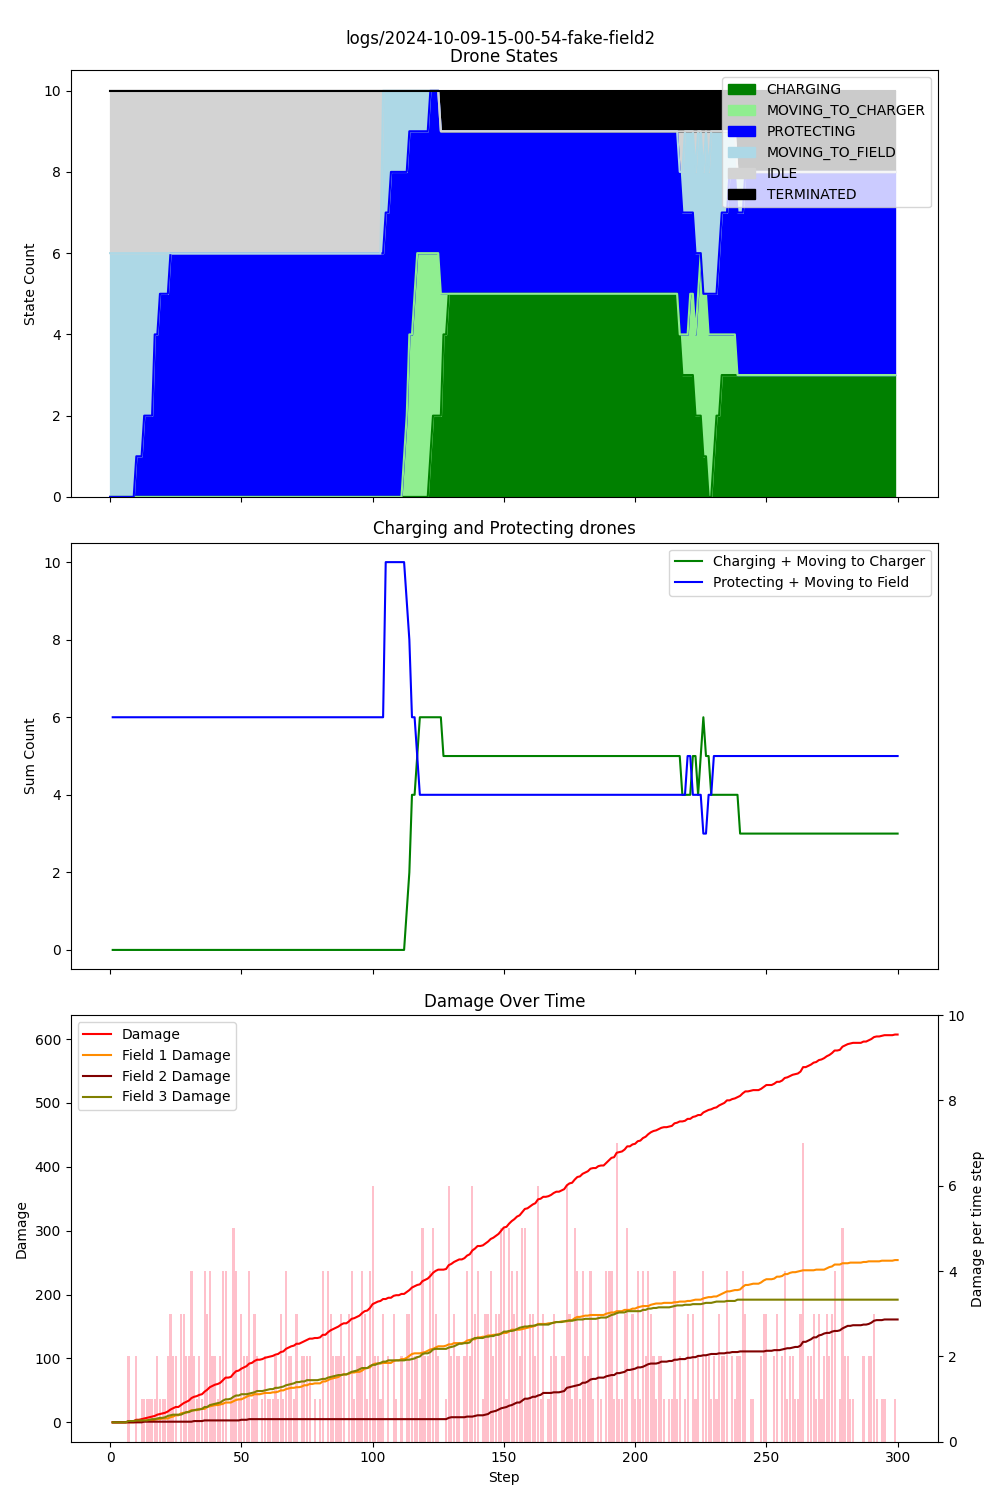

The file beside this chart, header and first rows:
step, damage, IDLE, CHARGING, PROTECTING, MOVING_TO_CHARGER, MOVING_TO_FIELD, TERMINATED, Drone_1_battery, Drone_1_state, Drone_1_target, Drone_2_battery, Drone_2_state, Drone_2_target, Drone_3_battery, Drone_3_state, Drone_3_target, Drone_4_battery, Drone_4_state, Drone_4_target, Drone_5_battery, Drone_5_state, Drone_5_target, Drone_6_battery
1, 0, 4, 0, 0, 0, 6, 0, 0.99, MOVING_TO_FIELD, Field_2, 0.99, MOVING_TO_FIELD, Field_2, 0.99, MOVING_TO_FIELD, Field_2, 0.99, MOVING_TO_FIELD, Field_2, 0.99, MOVING_TO_FIELD, Field_2, 0.99
2, 0, 4, 0, 0, 0, 6, 0, 0.98, MOVING_TO_FIELD, Field_2, 0.98, MOVING_TO_FIELD, Field_2, 0.98, MOVING_TO_FIELD, Field_2, 0.98, MOVING_TO_FIELD, Field_2, 0.98, MOVING_TO_FIELD, Field_2, 0.98
3, 0, 4, 0, 0, 0, 6, 0, 0.97, MOVING_TO_FIELD, Field_2, 0.97, MOVING_TO_FIELD, Field_2, 0.97, MOVING_TO_FIELD, Field_2, 0.97, MOVING_TO_FIELD, Field_2, 0.97, MOVING_TO_FIELD, Field_2, 0.97
4, 0, 4, 0, 0, 0, 6, 0, 0.96, MOVING_TO_FIELD, Field_2, 0.96, MOVING_TO_FIELD, Field_2, 0.96, MOVING_TO_FIELD, Field_2, 0.96, MOVING_TO_FIELD, Field_2, 0.96, MOVING_TO_FIELD, Field_2, 0.96
5, 0, 4, 0, 0, 0, 6, 0, 0.95, MOVING_TO_FIELD, Field_2, 0.95, MOVING_TO_FIELD, Field_2, 0.95, MOVING_TO_FIELD, Field_2, 0.95, MOVING_TO_FIELD, Field_2, 0.95, MOVING_TO_FIELD, Field_2, 0.95
6, 0, 4, 0, 0, 0, 6, 0, 0.94, MOVING_TO_FIELD, Field_2, 0.94, MOVING_TO_FIELD, Field_2, 0.94, MOVING_TO_FIELD, Field_2, 0.94, MOVING_TO_FIELD, Field_2, 0.94, MOVING_TO_FIELD, Field_2, 0.94
7, 2, 4, 0, 0, 0, 6, 0, 0.93, MOVING_TO_FIELD, Field_2, 0.93, MOVING_TO_FIELD, Field_2, 0.93, MOVING_TO_FIELD, Field_2, 0.93, MOVING_TO_FIELD, Field_2, 0.93, MOVING_TO_FIELD, Field_2, 0.93
8, 2, 4, 0, 0, 0, 6, 0, 0.92, MOVING_TO_FIELD, Field_2, 0.92, MOVING_TO_FIELD, Field_2, 0.92, MOVING_TO_FIELD, Field_2, 0.92, MOVING_TO_FIELD, Field_2, 0.92, MOVING_TO_FIELD, Field_2, 0.92
9, 2, 4, 0, 0, 0, 6, 0, 0.91, MOVING_TO_FIELD, Field_2, 0.91, MOVING_TO_FIELD, Field_2, 0.91, MOVING_TO_FIELD, Field_2, 0.91, MOVING_TO_FIELD, Field_2, 0.91, MOVING_TO_FIELD, Field_2, 0.91
10, 4, 4, 0, 0, 0, 6, 0, 0.90, MOVING_TO_FIELD, Field_2, 0.90, MOVING_TO_FIELD, Field_2, 0.90, MOVING_TO_FIELD, Field_2, 0.90, MOVING_TO_FIELD, Field_2, 0.90, MOVING_TO_FIELD, Field_2, 0.90
11, 4, 4, 0, 1, 0, 5, 0, 0.89, MOVING_TO_FIELD, Field_2, 0.89, PROTECTING, Field_2, 0.89, MOVING_TO_FIELD, Field_2, 0.89, MOVING_TO_FIELD, Field_2, 0.89, MOVING_TO_FIELD, Field_2, 0.89
12, 5, 4, 0, 1, 0, 5, 0, 0.88, MOVING_TO_FIELD, Field_2, 0.88, PROTECTING, Field_2, 0.88, MOVING_TO_FIELD, Field_2, 0.88, MOVING_TO_FIELD, Field_2, 0.88, MOVING_TO_FIELD, Field_2, 0.88
13, 6, 4, 0, 1, 0, 5, 0, 0.87, MOVING_TO_FIELD, Field_2, 0.88, PROTECTING, Field_2, 0.87, MOVING_TO_FIELD, Field_2, 0.87, MOVING_TO_FIELD, Field_2, 0.87, MOVING_TO_FIELD, Field_2, 0.87
14, 7, 4, 0, 2, 0, 4, 0, 0.86, MOVING_TO_FIELD, Field_2, 0.87, PROTECTING, Field_2, 0.86, MOVING_TO_FIELD, Field_2, 0.86, MOVING_TO_FIELD, Field_2, 0.86, PROTECTING, Field_2, 0.86
15, 8, 4, 0, 2, 0, 4, 0, 0.85, MOVING_TO_FIELD, Field_2, 0.86, PROTECTING, Field_2, 0.85, MOVING_TO_FIELD, Field_2, 0.85, MOVING_TO_FIELD, Field_2, 0.85, PROTECTING, Field_2, 0.85
16, 9, 4, 0, 2, 0, 4, 0, 0.84, MOVING_TO_FIELD, Field_2, 0.85, PROTECTING, Field_2, 0.84, MOVING_TO_FIELD, Field_2, 0.84, MOVING_TO_FIELD, Field_2, 0.85, PROTECTING, Field_2, 0.84
17, 10, 4, 0, 2, 0, 4, 0, 0.83, MOVING_TO_FIELD, Field_2, 0.85, PROTECTING, Field_2, 0.83, MOVING_TO_FIELD, Field_2, 0.83, MOVING_TO_FIELD, Field_2, 0.84, PROTECTING, Field_2, 0.83
18, 12, 4, 0, 4, 0, 2, 0, 0.82, PROTECTING, Field_2, 0.84, PROTECTING, Field_2, 0.82, MOVING_TO_FIELD, Field_2, 0.82, PROTECTING, Field_2, 0.83, PROTECTING, Field_2, 0.82
19, 13, 4, 0, 4, 0, 2, 0, 0.81, PROTECTING, Field_2, 0.83, PROTECTING, Field_2, 0.81, MOVING_TO_FIELD, Field_2, 0.81, PROTECTING, Field_2, 0.82, PROTECTING, Field_2, 0.81
20, 14, 4, 0, 5, 0, 1, 0, 0.81, PROTECTING, Field_2, 0.83, PROTECTING, Field_2, 0.80, PROTECTING, Field_2, 0.81, PROTECTING, Field_2, 0.82, PROTECTING, Field_2, 0.80
21, 15, 4, 0, 5, 0, 1, 0, 0.80, PROTECTING, Field_2, 0.82, PROTECTING, Field_2, 0.79, PROTECTING, Field_2, 0.80, PROTECTING, Field_2, 0.81, PROTECTING, Field_2, 0.79
22, 17, 4, 0, 5, 0, 1, 0, 0.79, PROTECTING, Field_2, 0.81, PROTECTING, Field_2, 0.79, PROTECTING, Field_2, 0.79, PROTECTING, Field_2, 0.80, PROTECTING, Field_2, 0.78
23, 20, 4, 0, 5, 0, 1, 0, 0.78, PROTECTING, Field_2, 0.81, PROTECTING, Field_2, 0.78, PROTECTING, Field_2, 0.78, PROTECTING, Field_2, 0.80, PROTECTING, Field_2, 0.77
24, 22, 4, 0, 6, 0, 0, 0, 0.78, PROTECTING, Field_2, 0.80, PROTECTING, Field_2, 0.77, PROTECTING, Field_2, 0.78, PROTECTING, Field_2, 0.79, PROTECTING, Field_2, 0.76
25, 24, 4, 0, 6, 0, 0, 0, 0.77, PROTECTING, Field_2, 0.79, PROTECTING, Field_2, 0.76, PROTECTING, Field_2, 0.77, PROTECTING, Field_2, 0.78, PROTECTING, Field_2, 0.75
26, 24, 4, 0, 6, 0, 0, 0, 0.76, PROTECTING, Field_2, 0.78, PROTECTING, Field_2, 0.76, PROTECTING, Field_2, 0.76, PROTECTING, Field_2, 0.78, PROTECTING, Field_2, 0.75
27, 27, 4, 0, 6, 0, 0, 0, 0.76, PROTECTING, Field_2, 0.78, PROTECTING, Field_2, 0.75, PROTECTING, Field_2, 0.76, PROTECTING, Field_2, 0.77, PROTECTING, Field_2, 0.74
28, 30, 4, 0, 6, 0, 0, 0, 0.75, PROTECTING, Field_2, 0.77, PROTECTING, Field_2, 0.74, PROTECTING, Field_2, 0.75, PROTECTING, Field_2, 0.76, PROTECTING, Field_2, 0.73
29, 32, 4, 0, 6, 0, 0, 0, 0.74, PROTECTING, Field_2, 0.76, PROTECTING, Field_2, 0.74, PROTECTING, Field_2, 0.74, PROTECTING, Field_2, 0.75, PROTECTING, Field_2, 0.72
30, 34, 4, 0, 6, 0, 0, 0, 0.74, PROTECTING, Field_2, 0.76, PROTECTING, Field_2, 0.73, PROTECTING, Field_2, 0.74, PROTECTING, Field_2, 0.75, PROTECTING, Field_2, 0.72
31, 38, 4, 0, 6, 0, 0, 0, 0.73, PROTECTING, Field_2, 0.75, PROTECTING, Field_2, 0.72, PROTECTING, Field_2, 0.73, PROTECTING, Field_2, 0.74, PROTECTING, Field_2, 0.71
32, 40, 4, 0, 6, 0, 0, 0, 0.72, PROTECTING, Field_2, 0.74, PROTECTING, Field_2, 0.72, PROTECTING, Field_2, 0.72, PROTECTING, Field_2, 0.73, PROTECTING, Field_2, 0.70
33, 41, 4, 0, 6, 0, 0, 0, 0.71, PROTECTING, Field_2, 0.74, PROTECTING, Field_2, 0.71, PROTECTING, Field_2, 0.71, PROTECTING, Field_2, 0.73, PROTECTING, Field_2, 0.70
34, 43, 4, 0, 6, 0, 0, 0, 0.71, PROTECTING, Field_2, 0.73, PROTECTING, Field_2, 0.70, PROTECTING, Field_2, 0.71, PROTECTING, Field_2, 0.72, PROTECTING, Field_2, 0.69
35, 44, 4, 0, 6, 0, 0, 0, 0.70, PROTECTING, Field_2, 0.72, PROTECTING, Field_2, 0.69, PROTECTING, Field_2, 0.70, PROTECTING, Field_2, 0.71, PROTECTING, Field_2, 0.68
36, 48, 4, 0, 6, 0, 0, 0, 0.69, PROTECTING, Field_2, 0.71, PROTECTING, Field_2, 0.69, PROTECTING, Field_2, 0.69, PROTECTING, Field_2, 0.71, PROTECTING, Field_2, 0.68
37, 51, 4, 0, 6, 0, 0, 0, 0.69, PROTECTING, Field_2, 0.71, PROTECTING, Field_2, 0.68, PROTECTING, Field_2, 0.69, PROTECTING, Field_2, 0.70, PROTECTING, Field_2, 0.67
38, 55, 4, 0, 6, 0, 0, 0, 0.68, PROTECTING, Field_2, 0.70, PROTECTING, Field_2, 0.67, PROTECTING, Field_2, 0.68, PROTECTING, Field_2, 0.69, PROTECTING, Field_2, 0.66
39, 57, 4, 0, 6, 0, 0, 0, 0.67, PROTECTING, Field_2, 0.69, PROTECTING, Field_2, 0.67, PROTECTING, Field_2, 0.67, PROTECTING, Field_2, 0.68, PROTECTING, Field_2, 0.65
40, 59, 4, 0, 6, 0, 0, 0, 0.67, PROTECTING, Field_2, 0.69, PROTECTING, Field_2, 0.66, PROTECTING, Field_2, 0.67, PROTECTING, Field_2, 0.68, PROTECTING, Field_2, 0.65
41, 60, 4, 0, 6, 0, 0, 0, 0.66, PROTECTING, Field_2, 0.68, PROTECTING, Field_2, 0.65, PROTECTING, Field_2, 0.66, PROTECTING, Field_2, 0.67, PROTECTING, Field_2, 0.64
42, 62, 4, 0, 6, 0, 0, 0, 0.65, PROTECTING, Field_2, 0.67, PROTECTING, Field_2, 0.65, PROTECTING, Field_2, 0.65, PROTECTING, Field_2, 0.66, PROTECTING, Field_2, 0.63
43, 66, 4, 0, 6, 0, 0, 0, 0.64, PROTECTING, Field_2, 0.67, PROTECTING, Field_2, 0.64, PROTECTING, Field_2, 0.64, PROTECTING, Field_2, 0.66, PROTECTING, Field_2, 0.63
44, 70, 4, 0, 6, 0, 0, 0, 0.64, PROTECTING, Field_2, 0.66, PROTECTING, Field_2, 0.63, PROTECTING, Field_2, 0.64, PROTECTING, Field_2, 0.65, PROTECTING, Field_2, 0.62
45, 70, 4, 0, 6, 0, 0, 0, 0.63, PROTECTING, Field_2, 0.65, PROTECTING, Field_2, 0.62, PROTECTING, Field_2, 0.63, PROTECTING, Field_2, 0.64, PROTECTING, Field_2, 0.61
46, 71, 4, 0, 6, 0, 0, 0, 0.62, PROTECTING, Field_2, 0.64, PROTECTING, Field_2, 0.62, PROTECTING, Field_2, 0.62, PROTECTING, Field_2, 0.64, PROTECTING, Field_2, 0.61
47, 76, 4, 0, 6, 0, 0, 0, 0.62, PROTECTING, Field_2, 0.64, PROTECTING, Field_2, 0.61, PROTECTING, Field_2, 0.62, PROTECTING, Field_2, 0.63, PROTECTING, Field_2, 0.60
48, 80, 4, 0, 6, 0, 0, 0, 0.61, PROTECTING, Field_2, 0.63, PROTECTING, Field_2, 0.60, PROTECTING, Field_2, 0.61, PROTECTING, Field_2, 0.62, PROTECTING, Field_2, 0.59
49, 81, 4, 0, 6, 0, 0, 0, 0.60, PROTECTING, Field_2, 0.62, PROTECTING, Field_2, 0.60, PROTECTING, Field_2, 0.60, PROTECTING, Field_2, 0.61, PROTECTING, Field_2, 0.58
50, 84, 4, 0, 6, 0, 0, 0, 0.60, PROTECTING, Field_2, 0.62, PROTECTING, Field_2, 0.59, PROTECTING, Field_2, 0.60, PROTECTING, Field_2, 0.61, PROTECTING, Field_2, 0.58
51, 86, 4, 0, 6, 0, 0, 0, 0.59, PROTECTING, Field_2, 0.61, PROTECTING, Field_2, 0.58, PROTECTING, Field_2, 0.59, PROTECTING, Field_2, 0.60, PROTECTING, Field_2, 0.57
52, 88, 4, 0, 6, 0, 0, 0, 0.58, PROTECTING, Field_2, 0.60, PROTECTING, Field_2, 0.58, PROTECTING, Field_2, 0.58, PROTECTING, Field_2, 0.59, PROTECTING, Field_2, 0.56
53, 92, 4, 0, 6, 0, 0, 0, 0.57, PROTECTING, Field_2, 0.60, PROTECTING, Field_2, 0.57, PROTECTING, Field_2, 0.57, PROTECTING, Field_2, 0.59, PROTECTING, Field_2, 0.56
54, 93, 4, 0, 6, 0, 0, 0, 0.57, PROTECTING, Field_2, 0.59, PROTECTING, Field_2, 0.56, PROTECTING, Field_2, 0.57, PROTECTING, Field_2, 0.58, PROTECTING, Field_2, 0.55
55, 96, 4, 0, 6, 0, 0, 0, 0.56, PROTECTING, Field_2, 0.58, PROTECTING, Field_2, 0.55, PROTECTING, Field_2, 0.56, PROTECTING, Field_2, 0.57, PROTECTING, Field_2, 0.54
56, 98, 4, 0, 6, 0, 0, 0, 0.55, PROTECTING, Field_2, 0.57, PROTECTING, Field_2, 0.55, PROTECTING, Field_2, 0.55, PROTECTING, Field_2, 0.57, PROTECTING, Field_2, 0.54
57, 98, 4, 0, 6, 0, 0, 0, 0.55, PROTECTING, Field_2, 0.57, PROTECTING, Field_2, 0.54, PROTECTING, Field_2, 0.55, PROTECTING, Field_2, 0.56, PROTECTING, Field_2, 0.53
58, 99, 4, 0, 6, 0, 0, 0, 0.54, PROTECTING, Field_2, 0.56, PROTECTING, Field_2, 0.53, PROTECTING, Field_2, 0.54, PROTECTING, Field_2, 0.55, PROTECTING, Field_2, 0.52
59, 101, 4, 0, 6, 0, 0, 0, 0.53, PROTECTING, Field_2, 0.55, PROTECTING, Field_2, 0.53, PROTECTING, Field_2, 0.53, PROTECTING, Field_2, 0.54, PROTECTING, Field_2, 0.51
60, 102, 4, 0, 6, 0, 0, 0, 0.53, PROTECTING, Field_2, 0.55, PROTECTING, Field_2, 0.52, PROTECTING, Field_2, 0.53, PROTECTING, Field_2, 0.54, PROTECTING, Field_2, 0.51
... 240 more rows
